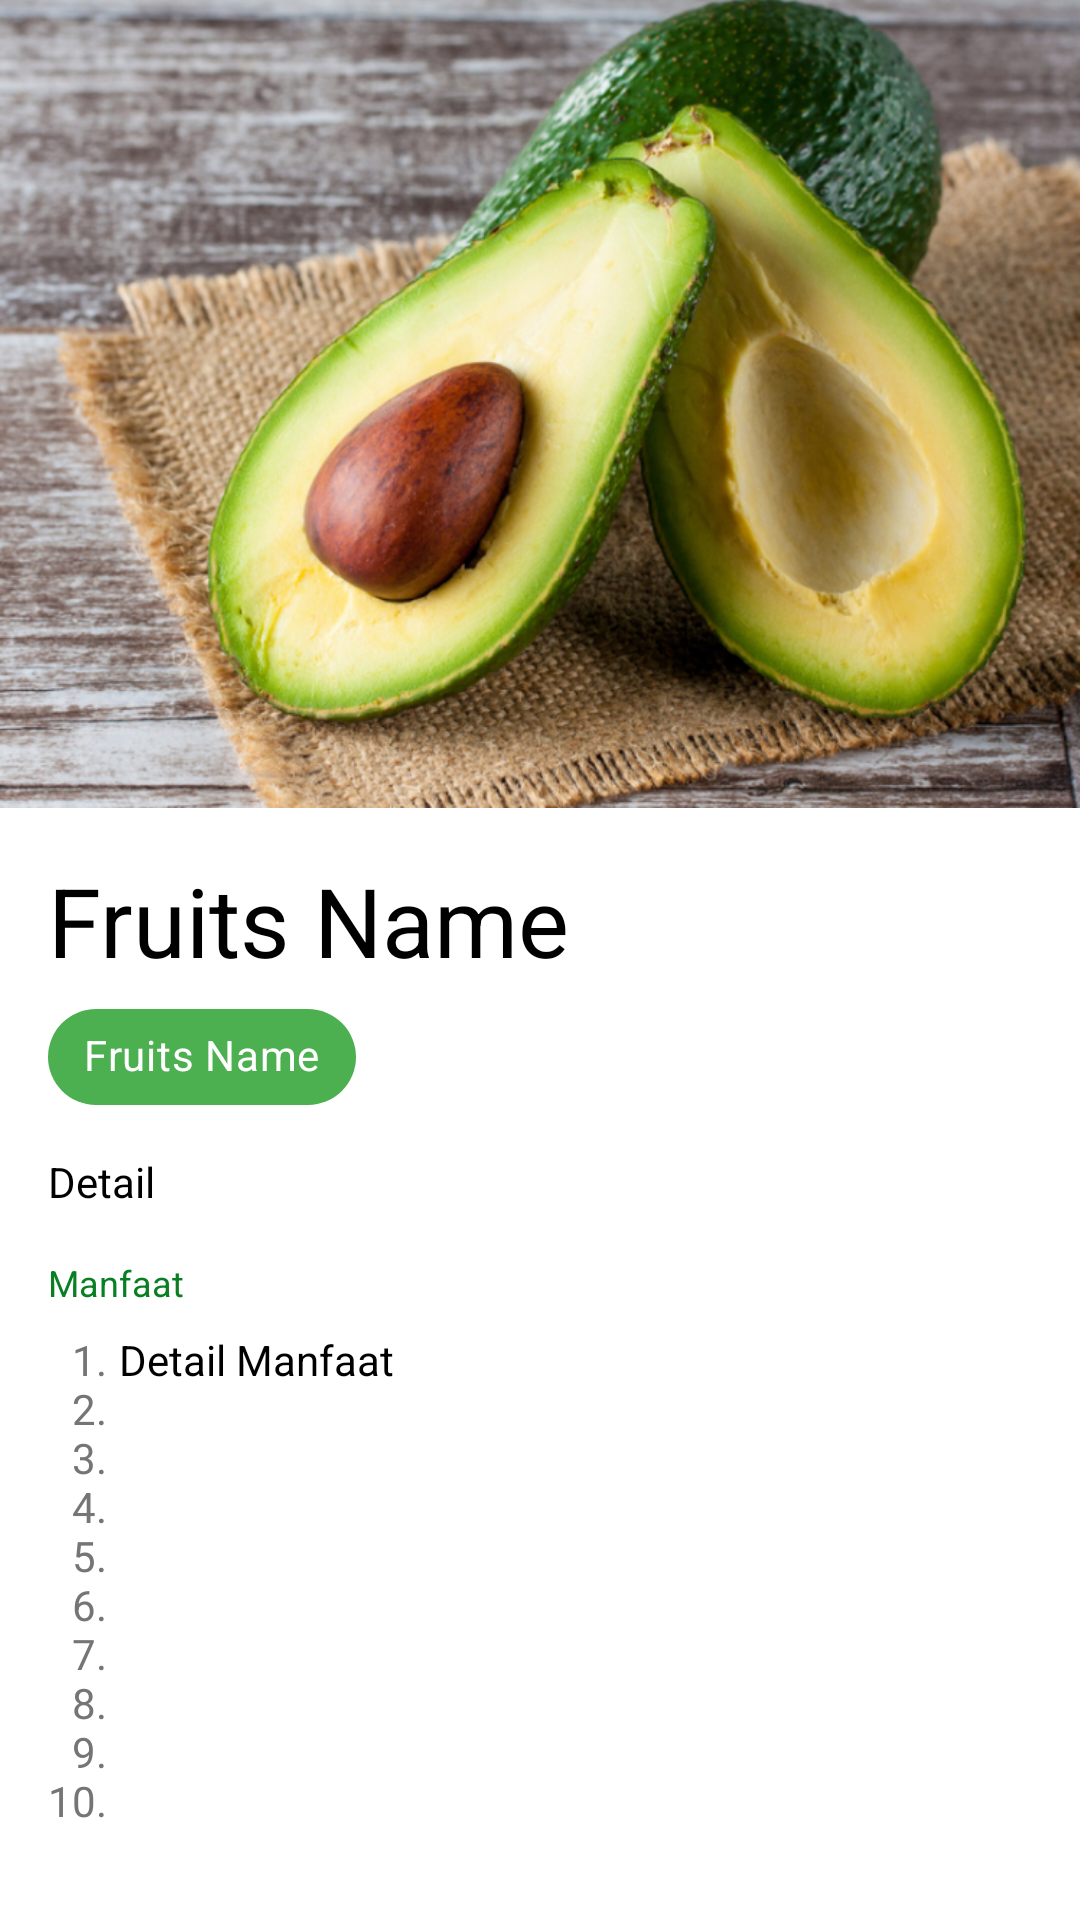

Produce the Android XML layout that renders to this screen, including the resource entries it uses.
<!-- AndroidManifest.xml: activity theme AppTheme.ActionBar.Transparent -->
<!-- res/layout/activity_detail.xml -->
<?xml version="1.0" encoding="utf-8"?>
<ScrollView xmlns:android="http://schemas.android.com/apk/res/android"
    xmlns:app="http://schemas.android.com/apk/res-auto"
    xmlns:tools="http://schemas.android.com/tools"
    android:layout_width="match_parent"
    android:layout_height="match_parent">

    <LinearLayout
        android:layout_width="match_parent"
        android:layout_height="wrap_content"
        android:orientation="vertical">

        <ImageView
            android:id="@+id/tv_img_detail"
            android:layout_width="match_parent"
            android:layout_height="wrap_content"
            android:adjustViewBounds="true"
            android:src="@drawable/alpukat"
            tools:ignore="ContentDescription" />

        <TextView
            android:id="@+id/tv_name"
            style="@style/TextContent.Black"
            android:layout_marginLeft="16dp"
            android:layout_marginTop="16dp"
            android:layout_marginRight="16dp"
            android:text="@string/fruits_name"
            android:textSize="32sp" />

        <com.google.android.material.chip.Chip
            android:id="@+id/tv_english_name"
            android:layout_width="wrap_content"
            android:layout_height="wrap_content"
            android:layout_marginStart="16dp"
            android:layout_marginBottom="8dp"
            android:text="@string/fruits_name"
            android:textColor="@color/white"
            app:chipBackgroundColor="@color/green"
            tools:ignore="TextContrastCheck" />

        <TextView
            android:id="@+id/tv_detail"
            style="@style/TextContent"
            android:layout_width="wrap_content"
            android:layout_height="wrap_content"
            android:layout_marginStart="16dp"
            android:layout_marginBottom="16dp"
            android:layout_marginEnd="16dp"
            android:lineSpacingMultiplier="1"
            android:text="@string/detail"
            android:textColor="@android:color/black" />

        <TextView
            style="@style/TextContent.Subtitle"
            android:layout_marginBottom="8dp"
            android:text="@string/benefit"
            android:textColor="@color/green_dark" />

        <TableLayout
            android:layout_width="match_parent"
            android:layout_height="wrap_content"
            android:layout_marginLeft="16dp"
            android:layout_marginRight="16dp"
            android:layout_marginBottom="16dp">

            <TableRow
                android:layout_width="match_parent"
                android:layout_height="wrap_content"
                android:layout_marginBottom="8dp"
                tools:ignore="UselessParent">

                <TextView
                    style="@style/TextSpec.Field"
                    android:gravity="end"
                    android:text="@string/numbers" />

                <TextView
                    android:id="@+id/tv_benefit"
                    style="@style/TextSpec.Value"
                    android:text="@string/list_benefit" />
            </TableRow>
        </TableLayout>
    </LinearLayout>
</ScrollView>
<!-- resources referenced by this layout -->
<resources>
  <color name="green">#4caf50</color>
  <color name="green_dark">#087f23</color>
  <color name="white">#FFFFFFFF</color>
  <!-- drawable alpukat: png bitmap (drawable, 828723 bytes) -->
  <string name="benefit">Manfaat</string>
  <string name="detail">Detail</string>
  <string name="fruits_name">Fruits Name</string>
  <string name="list_benefit">Detail Manfaat</string>
  <string name="numbers">
          1.\n2.\n3.\n4.\n5.\n6.\n7.\n8.\n9.\n10.
      </string>
  <style name="TextContent" parent="@style/TextAppearance.AppCompat">
          <item name="android:layout_width">wrap_content</item>
          <item name="android:layout_height">wrap_content</item>
          <item name="android:layout_marginLeft">16dp</item>
          <item name="android:layout_marginRight">16dp</item>
      </style>
  <style name="TextContent.Black">
          <item name="android:textColor">@android:color/black</item>
      </style>
  <style name="TextContent.Subtitle">
          <item name="android:textColor">@color/gray</item>
          <item name="android:textSize">12sp</item>
      </style>
  <style name="TextSpec.Field">
          <item name="android:layout_width">wrap_content</item>
          <item name="android:layout_height">wrap_content</item>
          <item name="android:layout_marginRight">4dp</item>
          <item name="android:textColor">@color/gray</item>
  
      </style>
  <style name="TextSpec.Value">
          <item name="android:layout_width">wrap_content</item>
          <item name="android:layout_height">wrap_content</item>
          <item name="android:layout_weight">1</item>
          <item name="android:textColor">@android:color/black</item>
      </style>
  <style name="AppTheme.ActionBar.Transparent" parent="Theme.BuahPedia">
          <item name="android:windowContentOverlay">@null</item>
          <item name="windowActionBarOverlay">true</item>
          <item name="colorPrimary">@android:color/transparent</item>
      </style>
  <color name="gray">#757575</color>
  <style name="Theme.BuahPedia" parent="Theme.MaterialComponents.DayNight.DarkActionBar">
          
          <item name="colorPrimary">@color/green</item>
          <item name="colorPrimaryVariant">@color/green_dark</item>
          <item name="colorOnPrimary">@color/white</item>
          
          <item name="colorSecondary">@color/pink</item>
          <item name="colorSecondaryVariant">@color/pink_dark</item>
          <item name="colorOnSecondary">@color/black</item>
          
          <item name="android:statusBarColor" tools:targetApi="l">?attr/colorPrimaryVariant</item>
          
      </style>
  <color name="pink">#b04c78</color>
  <color name="pink_dark">#7e1b4c</color>
  <color name="black">#FF000000</color>
</resources>
